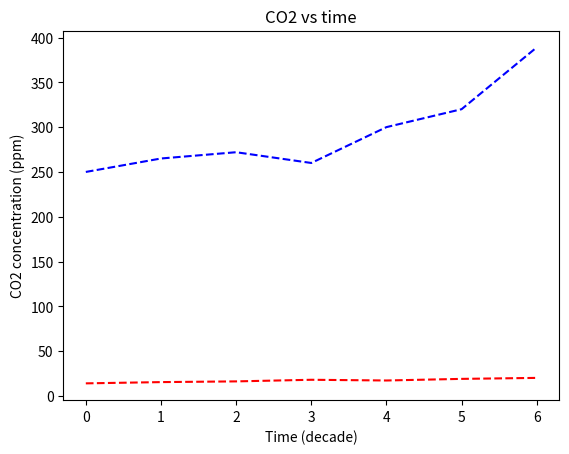

This chart was generated by the following Python code:
import numpy as no
import matplotlib.pyplot as plt

# 1
#plt.plot(range(10))
#plt.show()

# 2
t=list(range(0,7))
co2=[250,265,272,260,300,320,389]
plt.plot(t, co2, 'b--')
plt.xlabel('Time (decade)')
plt.ylabel('CO2 concentration (ppm)')
plt.title('CO2 vs time')

temp=[14.1,15.5,16.3,18.1,17.3,19.1,20.2]
plt.plot(t, temp, 'r--')

plt.savefig('co2_temp.pdf')

plt.show()

